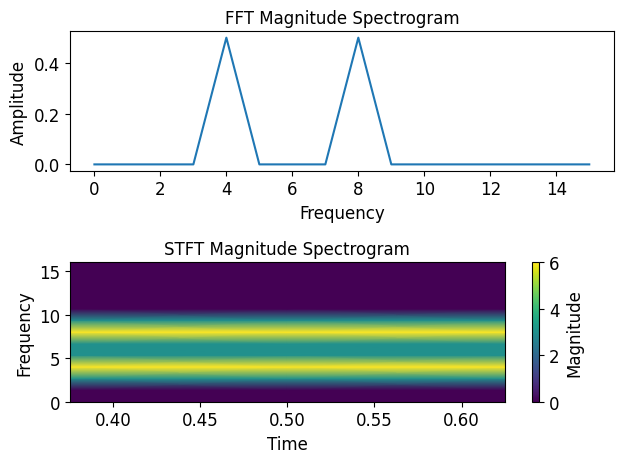

Recreate this plot in Python.
'''
[redacted]
Date: 2023-08-12 15:28:55
LastEditTime: 2024-02-15 17:23:56
Description: Theoretical proof of the feasibility of HIFT principles
'''
import numpy as np 
from scipy.signal import get_window 
import matplotlib.pyplot as plt 

plt.rcParams['pdf.fonttype'] = 'truetype'
plt.rcParams["font.family"] = "Arial"
plt.rcParams["font.size"] = 12
plt.rcParams["axes.titlesize"] = 12
plt.rcParams["axes.labelsize"] = 12
plt.rcParams["xtick.labelsize"] = 12
plt.rcParams["ytick.labelsize"] = 12
plt.rcParams["legend.fontsize"] = 12

def gen_tri(signal_length, vo_fre_interval=50, flag='cos'):
    '''
    Different frequency of the triangle wave
    '''
    freq_list = np.arange(0, signal_length * vo_fre_interval, vo_fre_interval)

    time_points = signal_length * vo_fre_interval
    tri_list = list()

    for freq in freq_list:
        time = np.array([i / time_points for i in range(signal_length)])

        ## sin and cosine wave
        a = np.cos(2 * np.pi * freq * time)
        b = np.sin(2 * np.pi * freq * time)

        y = a + 1j * b
        tri_list.append(y)
    
    return time, tri_list

def fft(signal=None, vo_fre_interval=50):
    '''
    HIFT FFT result of the 1-demension signal with the triangle wave as the basis function 
    '''
    signal_length = len(signal)
    time, tri_list = gen_tri(signal_length)

    fft_res = list()
    for i in range(signal_length):
        Xk = 0 + 0j
        idx = i / (signal_length * vo_fre_interval)
        for j in range(signal_length):
            index = np.abs(time - idx).argmin()
            
            tri_value = tri_list[j][index]

            Xk += tri_value * signal[j]   
        fft_res.append(Xk)
    
    return np.array(fft_res)

def ifft(signal=None, vo_fre_interval=50):
    '''
    HIFT iFFT result of the 1-demension signal with the triangle wave as the basis function 
    '''
    signal_length = len(signal)
    time, tri_list = gen_tri(signal_length)

    fft_res = list()
    for i in range(signal_length):
        Xk = 0 + 0j
        idx = i / (signal_length * vo_fre_interval)
        for j in range(signal_length):
            index = np.abs(time - idx).argmin()
            tri_value = tri_list[j][index]
            Xk += 1 / signal_length * tri_value * signal[j]

        fft_res.append(Xk)
    
    return np.array(fft_res)

def stft(signal, window_size, hop_size, window_type='hann'):
    '''
    HIFT STFT result of the 1-demension signal with the triangle wave as the basis function 
    '''
    signal_length = len(signal)
    num_frames = (signal_length - window_size) // hop_size + 1
    window = get_window(window_type, window_size)
    stft_matrix = np.zeros((window_size // 2 + 1, num_frames))
    for i in range(num_frames):
        start = i * hop_size
        end = start + window_size
        frame = signal[start:end]
        window_frame = window * frame
        spectrum = fft(window_frame)
        spectrum = np.abs(spectrum)[:len(frame) // 2 + 1]
        stft_matrix[:, i] = spectrum 
    
    return num_frames, stft_matrix

def frame_time(num_frames, window_size, hop_size, fs):
    ll = np.array([i for i in range(num_frames)])
    frameTime = (ll * hop_size + window_size // 2) * 1 / fs ## 每帧中点作为时间点
    return  frameTime

def fre_scale(window_size, fs):
    freScale = [i * fs / window_size for i in range(window_size // 2 + 1)]
    return freScale


if __name__ == '__main__':
    ''' fs means sample rate, N means time domain points'''
    N = fs = 32  ## User Settings
    t = np.linspace(0, 1, fs, endpoint=False)
    signal = np.sin(2 * np.pi * 4 * t) + np.sin(2 * np.pi * 8 * t)

    k = np.arange(N)
    freq_X = k * fs / N
    freq_X = freq_X[:int(N / 2)]
    fft_res = fft(signal)
    Y = np.abs(fft_res) / N
    Y = Y[:int(N / 2)]

    window_size = 24   # User Settings
    hop_size = 4       # User Settings
    num_frames, specgram = stft(signal, window_size, hop_size)
    frameTime_X = frame_time(num_frames, window_size, hop_size, fs)
    freScale_Y = fre_scale(window_size, fs)

     ## FFT theoretical result of HIFT
    plt.subplot(2,1,1)
    plt.plot(freq_X, Y)
    plt.xlabel('Frequency')
    plt.ylabel('Amplitude')
    plt.title('FFT Magnitude Spectrogram')

    # STFT theoretical result of HIFT
    plt.subplot(2,1,2)
    plt.pcolormesh(frameTime_X, freScale_Y, specgram, shading='gouraud', cmap='viridis')
    plt.colorbar(label='Magnitude')
    plt.xlabel('Time')
    plt.ylabel('Frequency')
    plt.title('STFT Magnitude Spectrogram')

    plt.tight_layout()
    plt.show()
